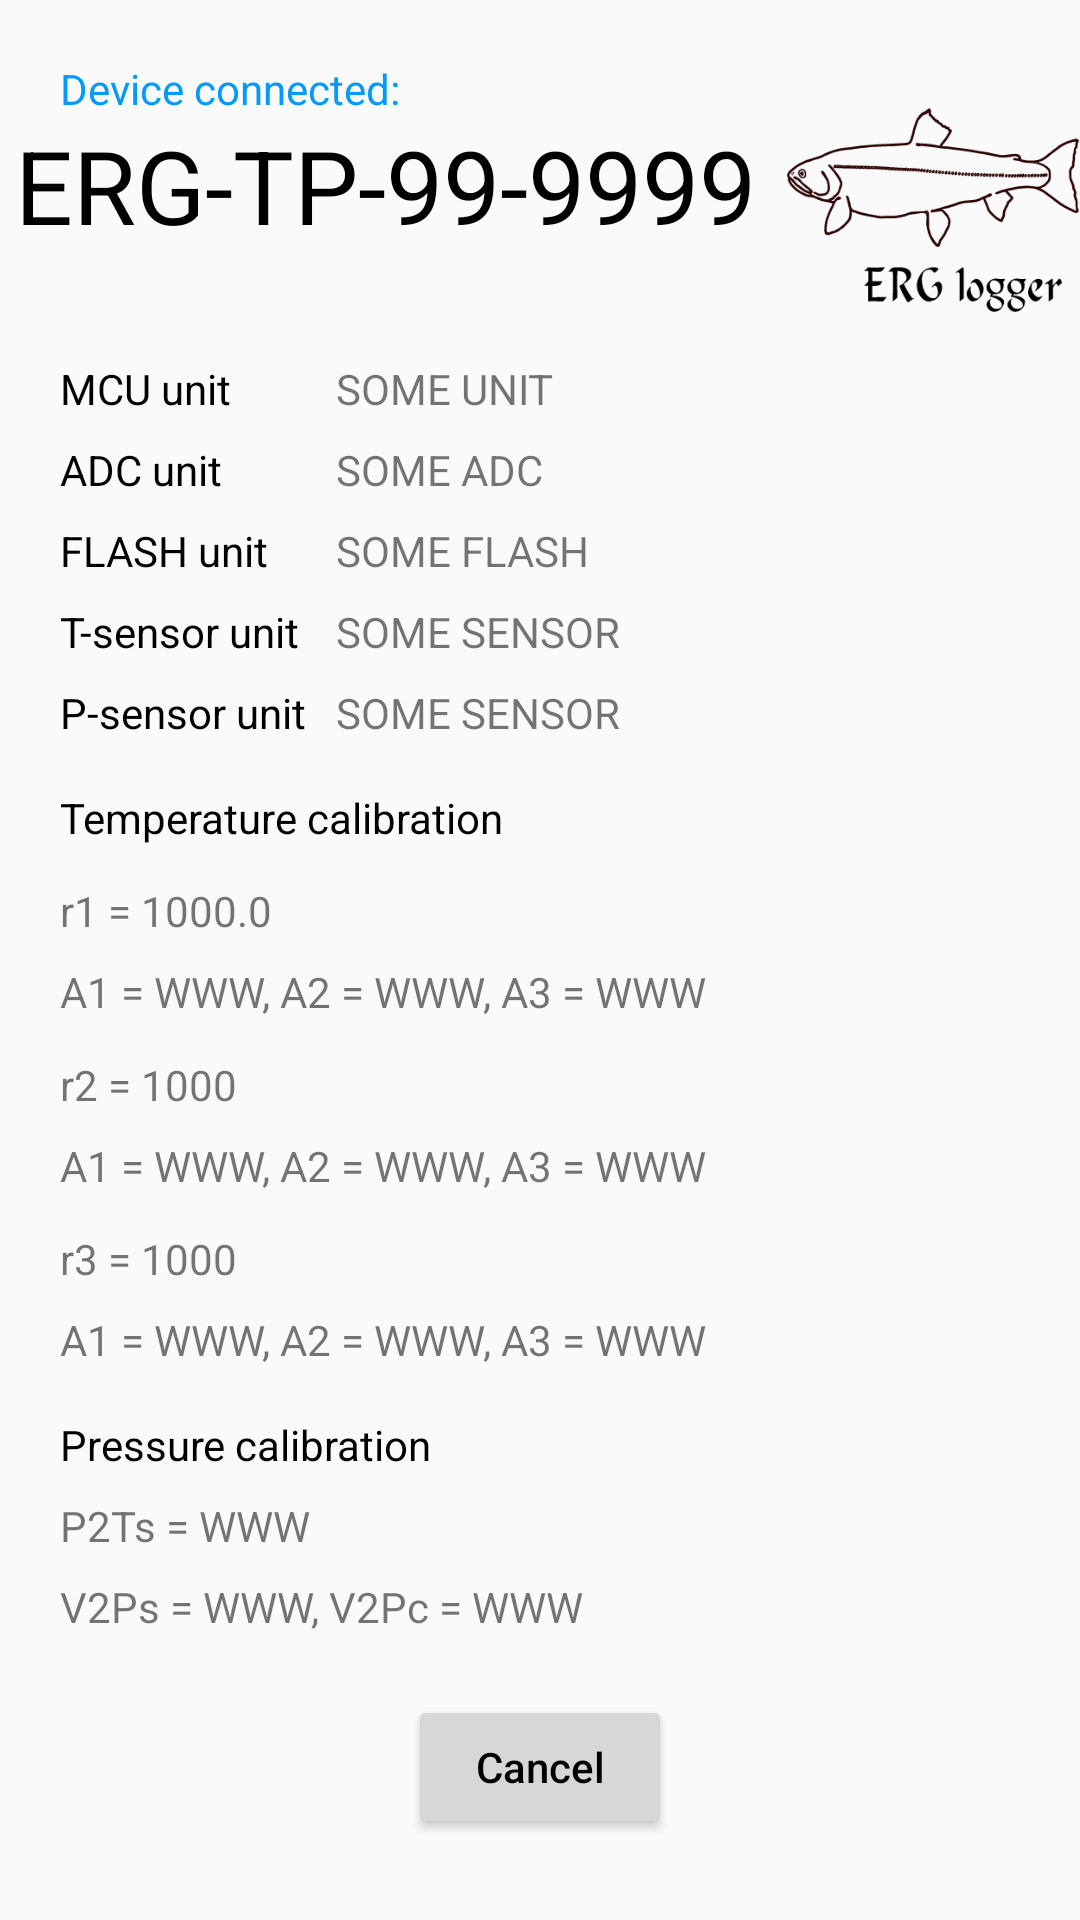

This screen was rendered from an Android layout file. Write that file and the resources it references.
<!-- AndroidManifest.xml: application theme AppTheme -->
<!-- res/layout/activity_device_tp.xml -->
<?xml version="1.0" encoding="utf-8"?>
<ScrollView
    xmlns:android="http://schemas.android.com/apk/res/android"
    xmlns:app="http://schemas.android.com/apk/res-auto"
    xmlns:tools="http://schemas.android.com/tools"
    android:layout_width="match_parent"
    android:layout_height="match_parent"
    tools:context=".DeviceTPActivity">

    <RelativeLayout
        android:layout_width="wrap_content"
        android:layout_height="wrap_content"
        app:layout_constraintStart_toStartOf="parent"
        app:layout_constraintTop_toTopOf="parent">

        <TextView
            android:id="@+id/DTP_DevConW"
            android:layout_width="wrap_content"
            android:layout_height="wrap_content"
            android:layout_marginStart="20dp"
            android:layout_marginTop="20dp"
            android:hint="@string/dc"
            android:textColorHint="@color/colorPrimary"
            app:layout_constraintStart_toStartOf="parent"
            app:layout_constraintTop_toTopOf="parent" />

        <TextView
            android:id="@+id/DTP_DevNameW"
            android:layout_width="wrap_content"
            android:layout_height="wrap_content"
            android:layout_below="@+id/DTP_DevConW"
            android:layout_marginStart="5dp"
            android:layout_marginTop="0dp"
            android:hint="@string/DevName"
            android:textAppearance="@style/TextAppearance.AppCompat.Display1"
            android:textColorHint="@android:color/black" />

        <ImageView
            android:id="@+id/DTP_LogoP"
            android:layout_width="fill_parent"
            android:layout_height="100dp"
            android:adjustViewBounds="true"
            android:layout_alignParentTop="true"
            android:layout_alignParentEnd="true"
            android:layout_toEndOf="@id/DTP_DevNameW"
            android:layout_marginStart="10dp"
            android:layout_marginTop="20dp"
            android:contentDescription="ERG Research Rgoup logo"
            app:srcCompat="@drawable/ic_charrlogo" />

        <TextView
            android:id="@+id/DTP_info11"
            android:layout_width="wrap_content"
            android:layout_height="wrap_content"
            android:layout_marginStart="20dp"
            android:layout_marginTop="0dp"
            android:layout_below="@+id/DTP_LogoP"
            android:hint="@string/mcu"
            android:textColorHint="@android:color/black" />

        <TextView
            android:id="@+id/DTP_info12"
            android:layout_width="wrap_content"
            android:layout_height="wrap_content"
            android:layout_marginStart="10dp"
            android:layout_marginTop="0dp"
            android:layout_below="@+id/DTP_LogoP"
            android:layout_toEndOf="@id/DTP_info51"
            android:text="SOME UNIT"/>

        <TextView
            android:id="@+id/DTP_info21"
            android:layout_width="wrap_content"
            android:layout_height="wrap_content"
            android:layout_marginStart="20dp"
            android:layout_marginTop="8dp"
            android:layout_below="@+id/DTP_info11"
            android:hint="@string/adc"
            android:textColor="@android:color/black"
            android:textColorHint="@android:color/black" />

        <TextView
            android:id="@+id/DTP_info22"
            android:layout_width="wrap_content"
            android:layout_height="wrap_content"
            android:layout_marginStart="10dp"
            android:layout_marginTop="8dp"
            android:layout_below="@+id/DTP_info12"
            android:layout_toEndOf="@id/DTP_info51"
            android:text="SOME ADC"/>

        <TextView
            android:id="@+id/DTP_info31"
            android:layout_width="wrap_content"
            android:layout_height="wrap_content"
            android:layout_marginStart="20dp"
            android:layout_marginTop="8dp"
            android:layout_below="@+id/DTP_info21"
            android:hint="@string/mem"
            android:textColorHint="@android:color/black" />

        <TextView
            android:id="@+id/DTP_info32"
            android:layout_width="wrap_content"
            android:layout_height="wrap_content"
            android:layout_marginStart="10dp"
            android:layout_marginTop="8dp"
            android:layout_below="@+id/DTP_info22"
            android:layout_toEndOf="@id/DTP_info51"
            android:text="SOME FLASH" />

        <TextView
            android:id="@+id/DTP_info41"
            android:layout_width="wrap_content"
            android:layout_height="wrap_content"
            android:layout_marginStart="20dp"
            android:layout_marginTop="8dp"
            android:layout_below="@+id/DTP_info31"
            android:hint="T-sensor unit"
            android:textColorHint="@android:color/black" />

        <TextView
            android:id="@+id/DTP_info42"
            android:layout_width="wrap_content"
            android:layout_height="wrap_content"
            android:layout_marginStart="10dp"
            android:layout_marginTop="8dp"
            android:layout_below="@+id/DTP_info32"
            android:layout_toEndOf="@id/DTP_info51"
            android:text="SOME SENSOR" />


        <TextView
            android:id="@+id/DTP_info51"
            android:layout_width="wrap_content"
            android:layout_height="wrap_content"
            android:layout_marginStart="20dp"
            android:layout_marginTop="8dp"
            android:layout_below="@+id/DTP_info41"
            android:hint="P-sensor unit"
            android:textColorHint="@android:color/black" />

        <TextView
            android:id="@+id/DTP_info52"
            android:layout_width="wrap_content"
            android:layout_height="wrap_content"
            android:layout_marginStart="10dp"
            android:layout_marginTop="8dp"
            android:layout_below="@+id/DTP_info42"
            android:layout_toEndOf="@id/DTP_info51"
            android:text="SOME SENSOR" />

        <TextView
            android:id="@+id/DTP_CalCoefWT"
            android:layout_width="wrap_content"
            android:layout_height="wrap_content"
            android:layout_marginStart="20dp"
            android:layout_marginTop="16dp"
            android:layout_below="@+id/DTP_info51"
            android:hint="Temperature calibration"
            android:textColorHint="@android:color/black" />

        <TextView
            android:id="@+id/DTP_r1"
            android:layout_width="wrap_content"
            android:layout_height="wrap_content"
            android:layout_marginStart="20dp"
            android:layout_marginTop="12dp"
            android:text="r1 = 1000.0"
            android:layout_below="@+id/DTP_CalCoefWT" />

        <TextView
            android:id="@+id/DTP_a1"
            android:layout_width="wrap_content"
            android:layout_height="wrap_content"
            android:layout_marginStart="20dp"
            android:layout_marginTop="8dp"
            android:text="A1 = WWW, A2 = WWW, A3 = WWW"
            android:layout_below="@+id/DTP_r1" />

        <TextView
            android:id="@+id/DTP_r2"
            android:layout_width="wrap_content"
            android:layout_height="wrap_content"
            android:layout_marginStart="20dp"
            android:layout_marginTop="12dp"
            android:text="r2 = 1000"
            android:layout_below="@+id/DTP_a1"/>

        <TextView
            android:id="@+id/DTP_a2"
            android:layout_width="wrap_content"
            android:layout_height="wrap_content"
            android:layout_marginStart="20dp"
            android:layout_marginTop="8dp"
            android:text="A1 = WWW, A2 = WWW, A3 = WWW"
            android:layout_below="@+id/DTP_r2" />

        <TextView
            android:id="@+id/DTP_r3"
            android:layout_width="wrap_content"
            android:layout_height="wrap_content"
            android:layout_marginStart="20dp"
            android:layout_marginTop="12dp"
            android:text="r3 = 1000"
            android:layout_below="@+id/DTP_a2" />

        <TextView
            android:id="@+id/DTP_a3"
            android:layout_width="wrap_content"
            android:layout_height="wrap_content"
            android:layout_marginStart="20dp"
            android:layout_marginTop="8dp"
            android:text="A1 = WWW, A2 = WWW, A3 = WWW"
            android:layout_below="@+id/DTP_r3" />

        <TextView
            android:id="@+id/DTP_CalCoefWP"
            android:layout_width="wrap_content"
            android:layout_height="wrap_content"
            android:layout_marginStart="20dp"
            android:layout_marginTop="16dp"
            android:layout_below="@+id/DTP_a3"
            android:hint="Pressure calibration"
            android:textColorHint="@android:color/black" />

        <TextView
            android:id="@+id/DTP_PC1"
            android:layout_width="wrap_content"
            android:layout_height="wrap_content"
            android:layout_marginStart="20dp"
            android:layout_marginTop="8dp"
            android:text="P2Ts = WWW"
            android:layout_below="@+id/DTP_CalCoefWP" />

        <TextView
            android:id="@+id/DTP_PC2"
            android:layout_width="wrap_content"
            android:layout_height="wrap_content"
            android:layout_marginStart="20dp"
            android:layout_marginTop="8dp"
            android:text="V2Ps = WWW, V2Pc = WWW"
            android:layout_below="@+id/DTP_PC1" />

        <Button
            android:id="@+id/DTP_CloseB"
            android:layout_width="wrap_content"
            android:layout_height="wrap_content"
            android:layout_marginTop="20dp"
            android:layout_below="@+id/DTP_PC2"
            android:layout_centerHorizontal="true"
            android:hint="@string/cancel"
            android:onClick="onButtonClick"
            android:textColorHint="@android:color/black" />

    </RelativeLayout>

</ScrollView>
<!-- resources referenced by this layout -->
<resources>
  <color name="colorPrimary">#0099FF</color>
  <!-- drawable ic_charrlogo: vector/xml drawable (drawable, 54941 chars, omitted) -->
  <string name="DevName">ERG-TP-99-9999</string>
  <string name="adc">ADC unit</string>
  <string name="cancel">Cancel</string>
  <string name="dc">Device connected:</string>
  <string name="mcu">MCU unit</string>
  <string name="mem">FLASH unit</string>
  <style name="AppTheme" parent="Theme.AppCompat.Light.DarkActionBar">
          
          <item name="colorPrimary">@color/colorPrimary</item>
          <item name="colorPrimaryDark">@color/colorPrimaryDark</item>
          <item name="colorAccent">@color/colorAccent</item>
      </style>
  <color name="colorPrimaryDark">#0099ff</color>
  <color name="colorAccent">#DD0000</color>
</resources>
